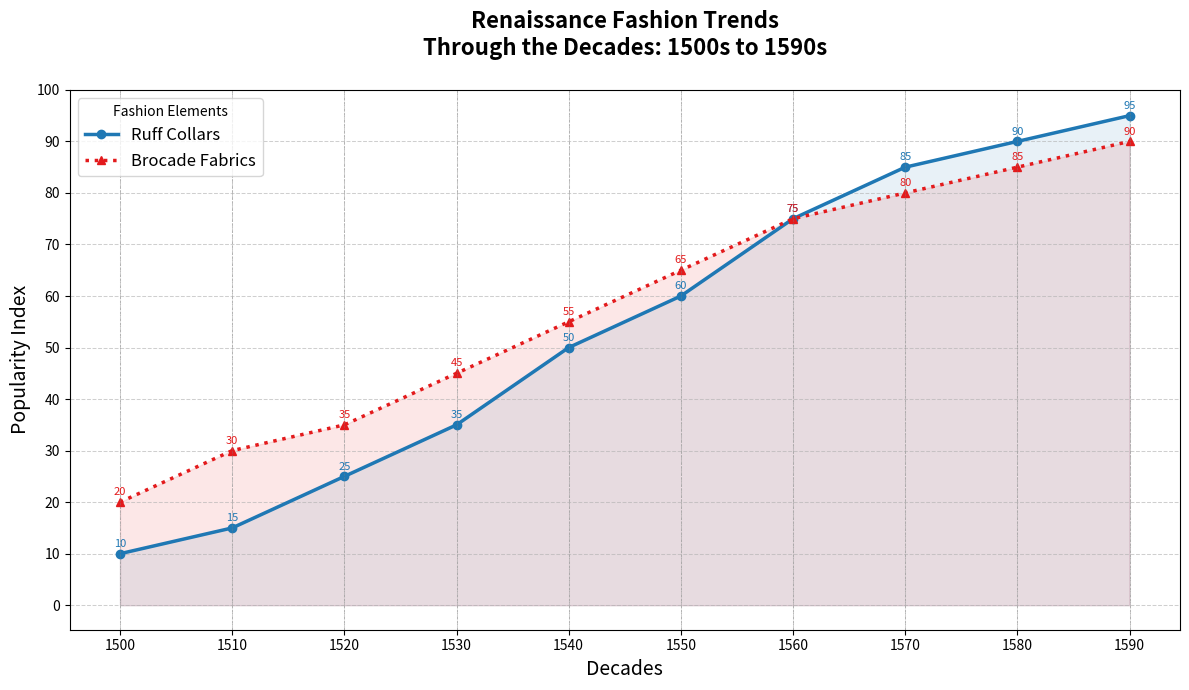

Write Python code to recreate this figure.
import matplotlib.pyplot as plt
import numpy as np

decades = np.arange(1500, 1600, 10)
ruff_collars = [10, 15, 25, 35, 50, 60, 75, 85, 90, 95]
brocade_fabrics = [20, 30, 35, 45, 55, 65, 75, 80, 85, 90]

fig, ax = plt.subplots(figsize=(12, 7))

colors = ['#e31a1c', '#1f78b4']

ax.plot(decades, ruff_collars, marker='o', linestyle='-', color=colors[1], linewidth=2.5, label='Ruff Collars')
ax.fill_between(decades, ruff_collars, color=colors[1], alpha=0.1)

ax.plot(decades, brocade_fabrics, marker='^', linestyle=':', color=colors[0], linewidth=2.5, label='Brocade Fabrics')
ax.fill_between(decades, brocade_fabrics, color=colors[0], alpha=0.1)

for decade in decades:
    ax.axvline(x=decade, color='gray', linestyle='--', linewidth=0.5, alpha=0.5)

for i, (decade, rc, bf) in enumerate(zip(decades, ruff_collars, brocade_fabrics)):
    ax.annotate(str(rc), (decade, rc), textcoords="offset points", xytext=(0, 5), ha='center', fontsize=8, color=colors[1])
    ax.annotate(str(bf), (decade, bf), textcoords="offset points", xytext=(0, 5), ha='center', fontsize=8, color=colors[0])

ax.set_title('Renaissance Fashion Trends\nThrough the Decades: 1500s to 1590s', fontsize=16, fontweight='bold', y=1.05)
ax.set_xlabel('Decades', fontsize=14)
ax.set_ylabel('Popularity Index', fontsize=14)
ax.set_xticks(decades)
ax.set_yticks(np.arange(0, 101, 10))
ax.grid(which='major', axis='both', linestyle='--', linewidth=0.75, alpha=0.6)
ax.legend(title='Fashion Elements', loc='upper left', fontsize=12)

fig.tight_layout()
plt.show()
